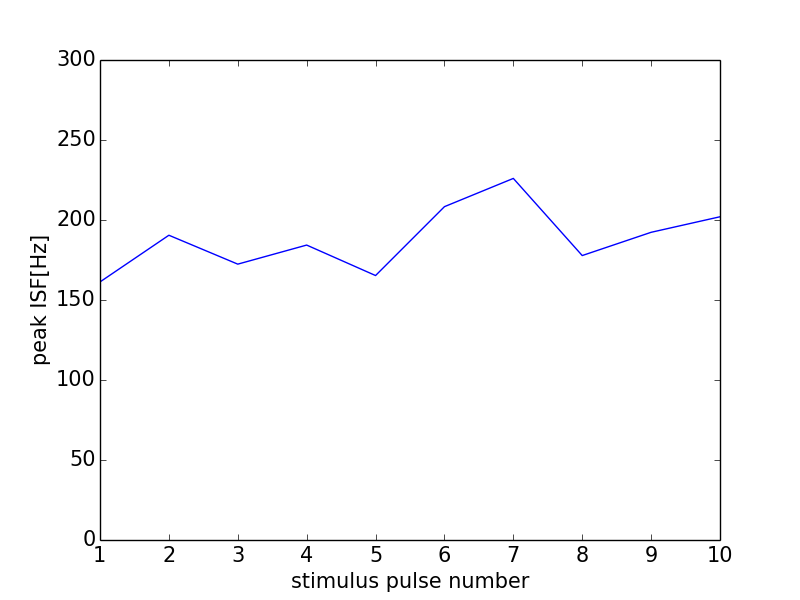

The table this chart was drawn from, first rows:
0, 0.0
0, 0
1, 161.3
2, 190.5
3, 172.4
4, 184.3
5, 165.3
6, 208.3
7, 226
8, 177.8
9, 192.3
10, 202
11, 115.9
